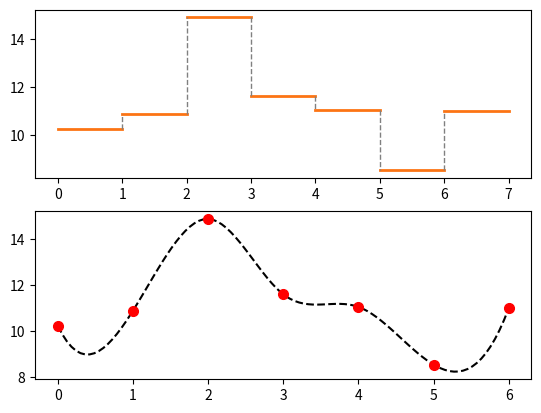

This chart was generated by the following Python code:
import matplotlib.pyplot as plt

from numpy import linspace
from numpy.random import normal
from scipy.interpolate import interp1d

fig, ax = plt.subplots(2,1)

vals = normal(10, 3, 7)
for i, val in enumerate(vals):
    ax[0].plot([i, i + 1], [val, val], c='#fc7414', lw=2)
    if i > 0:
        ax[0].plot([i, i], [vals[i - 1], vals[i]],
                ls='--', c='gray',lw=1)

x = list(range(len(vals)))
f = interp1d(x,vals, kind='cubic')

xnew = linspace(0, x[-1], 100)
ax[1].plot(xnew, f(xnew), ls='--', c='black',lw=1.5)
ax[1].plot(x, vals, ls='', marker='o',
        markersize=7, markerfacecolor='red',
        markeredgecolor='red')

fig.savefig('noise_plots.png')

plt.show()
